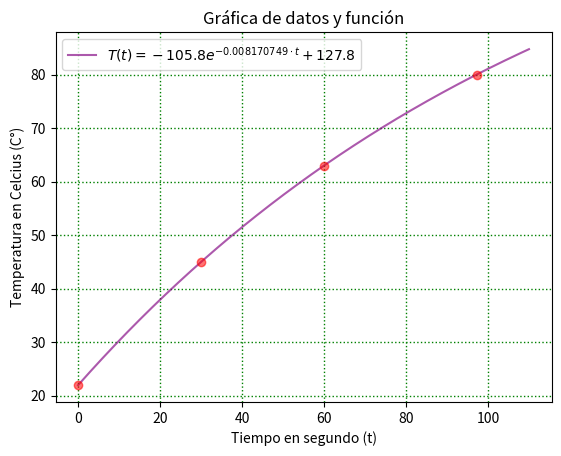

Python code for this plot: (Note: this script raises an exception after producing the figure.)
import numpy as np
import matplotlib.pyplot as plt
import pandas as pd

# If this is the principal script, follow the next process
if __name__ == "__main__":
    def f(t, k, c):
        return c * (np.exp(k * t)) + 127.8


    c = -105.8
    k = (np.log((45 - 127.8) / -105.8)) / 30
    t = np.arange(0, 110, 0.001)
    t1 = np.arange(0, 600, 0.0001)
    print(f(t1, k, c))
    datosY = pd.array(f(t1, k, c))
    datosX = pd.array(t1)
    print(datosX, datosY)
    # Plotting Graph
    plt.gca()
    plt.gca().plot(t, f(t, k, c), color='purple', alpha=0.65, label=r'$T(t) = -105.8e^{-0.008170749\cdot t} + 127.8$')
    plt.plot(0, 22, color='r', alpha=0.55, marker='o')
    plt.plot(97.24015, 80, color='r', alpha=0.55, marker='o')
    plt.plot(30, 45, color='r', alpha=0.55, marker='o')
    plt.plot(60, 63, color='r', alpha=0.55, marker='o')
    plt.title("Gráfica de datos y función")
    plt.xlabel('Tiempo en segundo (t)')
    plt.ylabel('Temperatura en Celcius (C°)')
    # plt.axhline(23, 0, color='black')

    # Graph Settings
    plt.grid(color='g', linestyle='dotted', linewidth=1)
    plt.legend()

    # Save as png
    plt.savefig("/home/<user>/Documents/BUAP/5toSemtre/DE/Tareas/TareaExamen/graf/exc2.png")

    plt.show()

    # Plotting 2nd Graph
    plt.gca()
    plt.gca().plot(t1, f(t1, k, c), color='purple', alpha=0.65, label=r'$T(t) = -105.8e^{-0.008170749\cdot t} + 127.8$')
    plt.plot(0, 22, color='r', alpha=0.55, marker='o')
    plt.plot(97.24015, 80, color='r', alpha=0.55, marker='o')
    plt.plot(30, 45, color='r', alpha=0.55, marker='o')
    plt.plot(60, 63, color='r', alpha=0.55, marker='o')
    plt.title("Gráfica después de 10 minutos")
    plt.xlabel('Tiempo en segundo (t)')
    plt.ylabel('Temperatura en Celcius (C°)')
    # plt.axhline(23, 0, color='black')

    # Graph Settings
    plt.grid(color='g', linestyle='dotted', linewidth=1)
    plt.legend()

    # Save as png
    plt.savefig("/home/<user>/Documents/BUAP/5toSemtre/DE/Tareas/TareaExamen/graf/exc2zout.png")

    plt.show()
